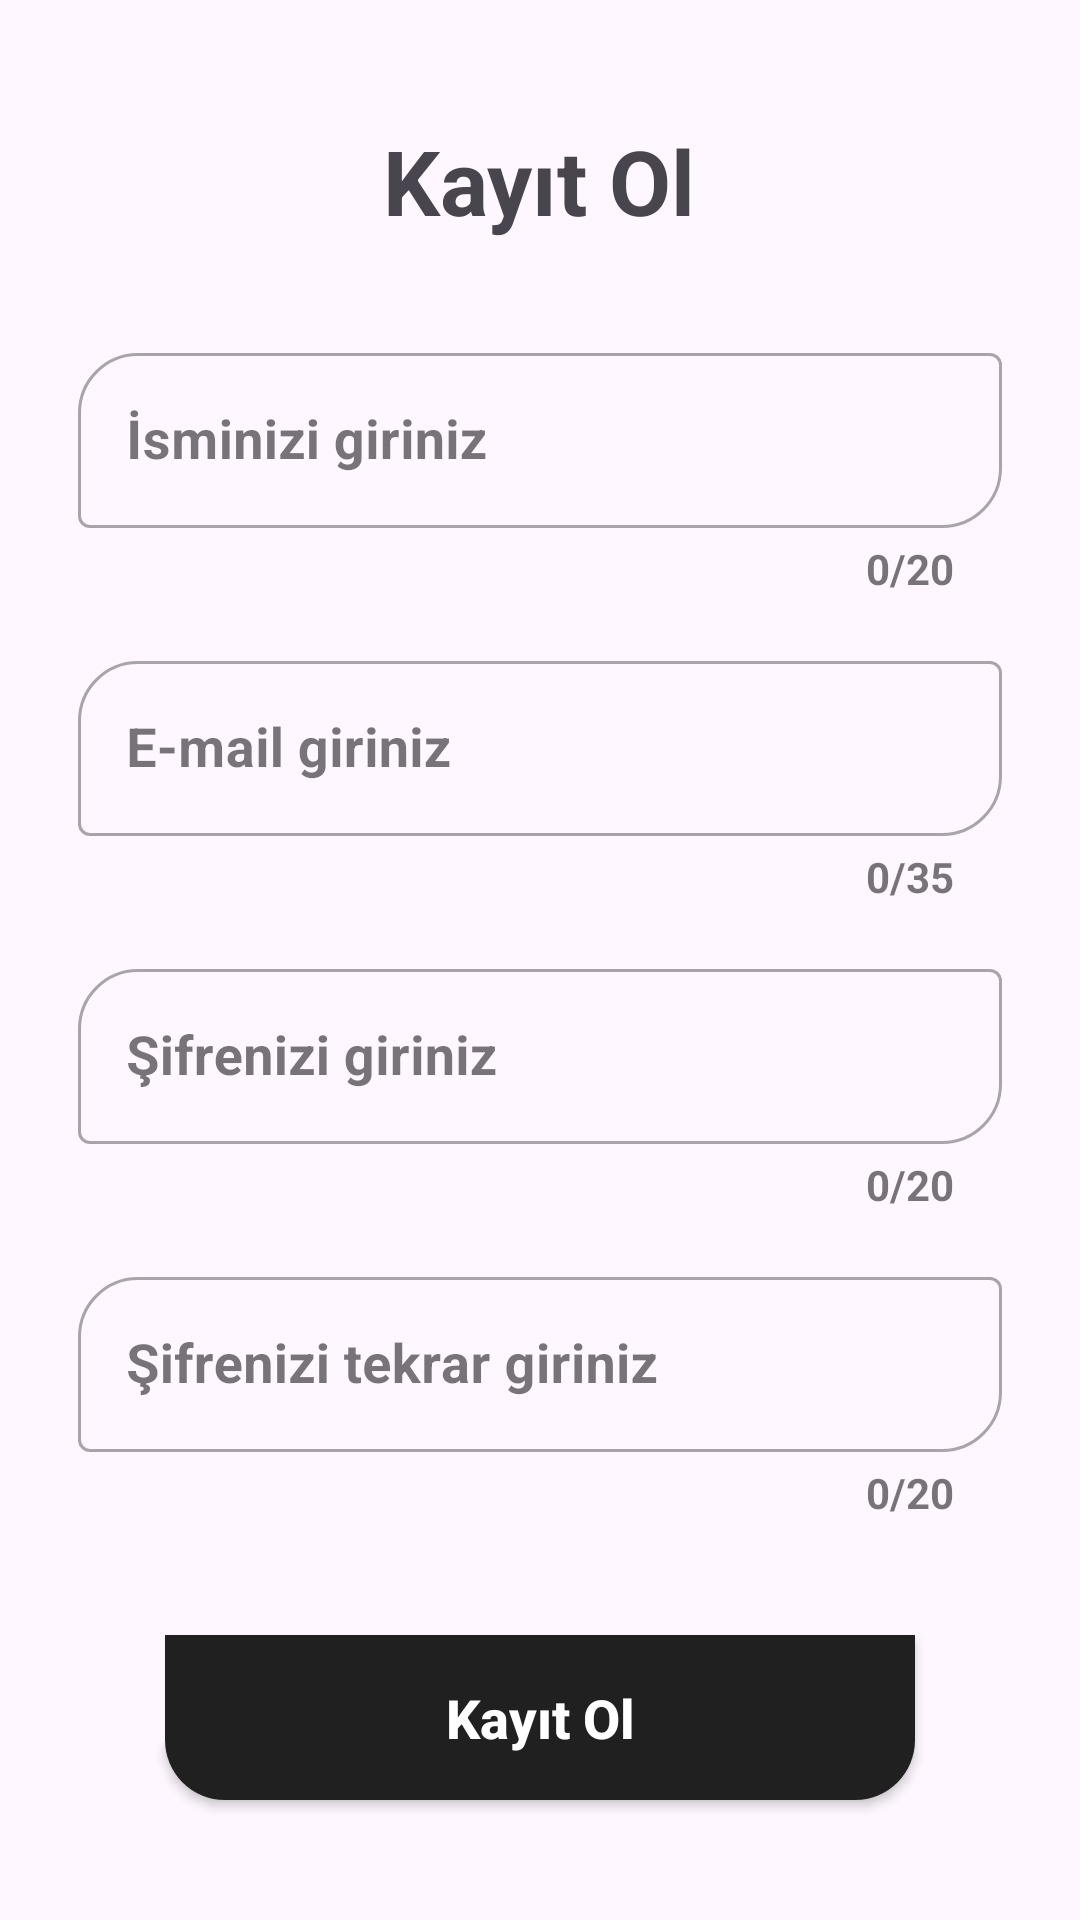

Produce the Android XML layout that renders to this screen, including the resource entries it uses.
<!-- AndroidManifest.xml: application theme Theme.AnonymousChat -->
<!-- res/layout/activity_register.xml -->
<?xml version="1.0" encoding="utf-8"?>
<LinearLayout
    xmlns:android="http://schemas.android.com/apk/res/android"
    xmlns:app="http://schemas.android.com/apk/res-auto"
    xmlns:tools="http://schemas.android.com/tools"
    android:id="@+id/register_linear"
    android:layout_width="match_parent"
    android:layout_height="match_parent"
    android:orientation="vertical"
    android:padding="18dp"
    android:gravity="center"
    tools:context=".activities.RegisterActivity">

    <TextView
        android:layout_width="wrap_content"
        android:layout_height="wrap_content"
        android:text="Kayıt Ol"
        android:textSize="30sp"
        android:textStyle="bold" />

    <com.google.android.material.textfield.TextInputLayout
        android:id="@+id/til_name"
        android:layout_width="match_parent"
        android:layout_height="wrap_content"
        style="@style/Widget.MaterialComponents.TextInputLayout.OutlinedBox"
        app:counterEnabled="true"
        android:layout_marginTop="32dp"
        android:layout_marginStart="8dp"
        android:layout_marginEnd="8dp"
        android:layout_marginBottom="8dp"
        app:counterTextAppearance="@style/CounterStyle"
        app:counterMaxLength="20"
        app:boxCornerRadiusTopStart="20dp"
        app:boxCornerRadiusBottomEnd="20dp">

        <EditText
            android:id="@+id/et_username"
            android:layout_width="match_parent"
            android:layout_height="wrap_content"
            android:hint="İsminizi giriniz"
            android:textSize="18sp"
            android:maxLength="20"
            android:inputType="textPersonName"
            android:textStyle="bold"
            android:textColor="@color/KayitOlTextColor" />


    </com.google.android.material.textfield.TextInputLayout>

    <com.google.android.material.textfield.TextInputLayout
        android:id="@+id/til_email"
        android:layout_width="match_parent"
        android:layout_height="wrap_content"
        style="@style/Widget.MaterialComponents.TextInputLayout.OutlinedBox"
        app:counterEnabled="true"
        app:counterTextAppearance="@style/CounterStyle"
        android:layout_margin="8dp"
        app:counterMaxLength="35"
        app:boxCornerRadiusTopStart="20dp"
        app:boxCornerRadiusBottomEnd="20dp">

        <EditText
            android:id="@+id/et_email"
            android:layout_width="match_parent"
            android:layout_height="wrap_content"
            android:hint="E-mail giriniz"
            android:textSize="18sp"
            android:maxLength="35"
            android:inputType="textEmailAddress"
            android:textStyle="bold"
            android:textColor="@color/KayitOlTextColor" />

    </com.google.android.material.textfield.TextInputLayout>

    <com.google.android.material.textfield.TextInputLayout
        android:id="@+id/til_password"
        android:layout_width="match_parent"
        android:layout_height="wrap_content"
        style="@style/Widget.MaterialComponents.TextInputLayout.OutlinedBox"
        app:counterEnabled="true"
        app:counterTextAppearance="@style/CounterStyle"
        app:counterMaxLength="20"
        android:layout_margin="8dp"
        app:boxCornerRadiusTopStart="20dp"
        app:boxCornerRadiusBottomEnd="20dp">

        <EditText
            android:id="@+id/et_password"
            android:layout_width="match_parent"
            android:layout_height="wrap_content"
            android:hint="Şifrenizi giriniz"
            android:textSize="18sp"
            android:maxLength="20"
            android:inputType="textPassword"
            android:textStyle="bold"
            android:textColor="@color/KayitOlTextColor" />


    </com.google.android.material.textfield.TextInputLayout>

    <com.google.android.material.textfield.TextInputLayout
        android:id="@+id/til_againPassword"
        android:layout_width="match_parent"
        android:layout_height="wrap_content"
        style="@style/Widget.MaterialComponents.TextInputLayout.OutlinedBox"
        app:counterEnabled="true"
        app:counterTextAppearance="@style/CounterStyle"
        android:layout_margin="8dp"
        app:counterMaxLength="20"
        app:boxCornerRadiusTopStart="20dp"
        app:boxCornerRadiusBottomEnd="20dp">

        <EditText
            android:id="@+id/et_againPassword"
            android:layout_width="match_parent"
            android:layout_height="wrap_content"
            android:hint="Şifrenizi tekrar giriniz"
            android:textSize="18sp"
            android:maxLength="20"
            android:inputType="textPassword"
            android:textStyle="bold"
            android:textColor="@color/KayitOlTextColor" />

    </com.google.android.material.textfield.TextInputLayout>

    <androidx.appcompat.widget.AppCompatButton
        android:id="@+id/btn_register"
        android:layout_width="250dp"
        android:layout_height="55dp"
        android:layout_gravity="center"
        android:text="Kayıt Ol"
        android:textColor="@color/KayitOlBtnTextColor"
        android:textStyle="bold"
        android:textSize="18sp"
        android:layout_marginTop="30dp"
        android:textAllCaps="false"
        android:background="@drawable/btn_register_bg" />

</LinearLayout>
<!-- resources referenced by this layout -->
<resources>
  <color name="KayitOlBtnTextColor">#FFFFFF</color>
  <color name="KayitOlTextColor">#000000</color>
  <!-- drawable btn_register_bg (drawable) -->
  <?xml version="1.0" encoding="utf-8"?>
  <shape xmlns:android="http://schemas.android.com/apk/res/android"
      android:shape="rectangle">
  
      <solid android:color="#202020"/>
      <corners android:bottomLeftRadius="20dp"
          android:bottomRightRadius="20dp"/>
  
  </shape>
  <style name="CounterStyle" parent="TextAppearance.AppCompat.Small">
          <item name="android:textColor">@color/black</item>
          <item name="android:textStyle">bold</item>
      </style>
  <style name="Theme.AnonymousChat" parent="Base.Theme.AnonymousChat" />
  <color name="black">#FF000000</color>
  <style name="Base.Theme.AnonymousChat" parent="Theme.Material3.DayNight.NoActionBar">
          
          
          
          <item name="android:windowActionBar">false</item>
          <item name="android:windowFullscreen">true</item>
          <item name="android:windowNoTitle">true</item>
      </style>
</resources>
